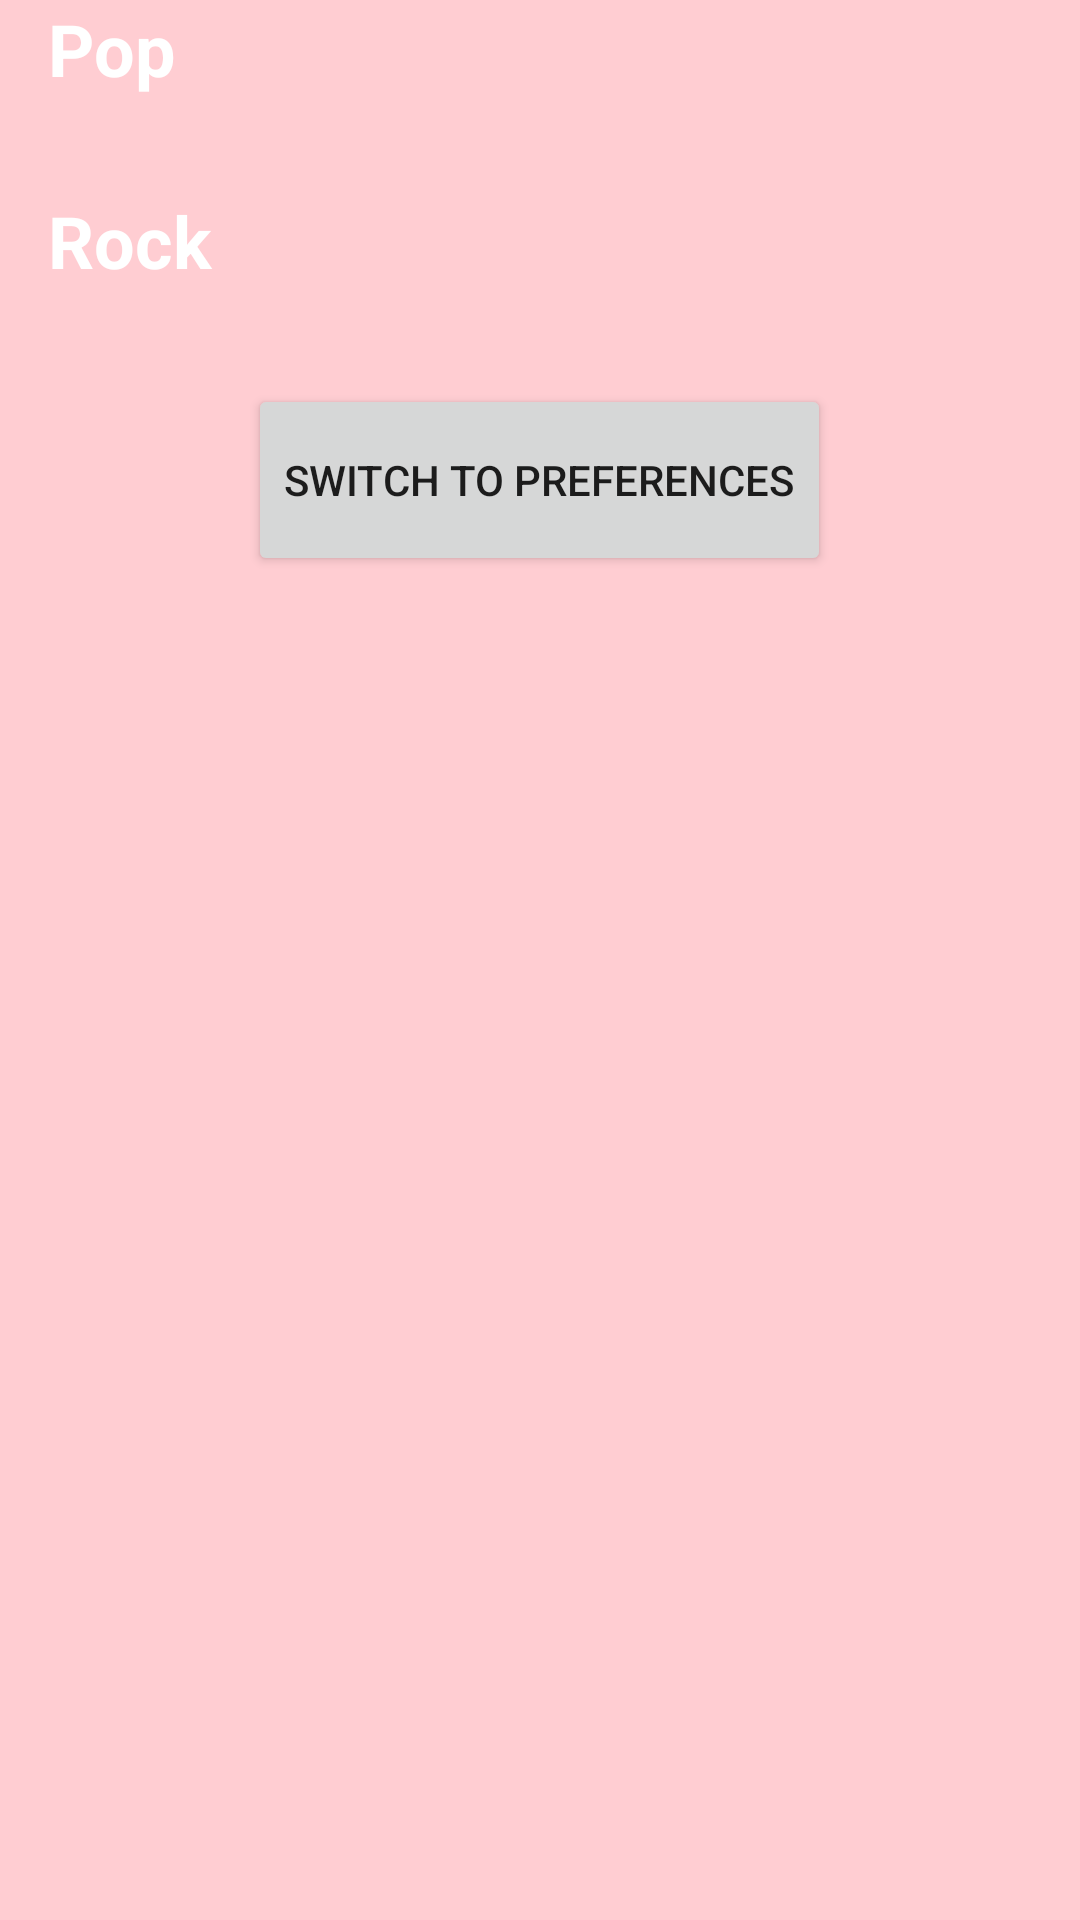

The Android layout XML behind this screen, and the referenced resources:
<!-- AndroidManifest.xml: application theme AppTheme -->
<!-- res/layout/activity_recommedations.xml -->
<?xml version="1.0" encoding="utf-8"?>
<LinearLayout xmlns:android="http://schemas.android.com/apk/res/android"
    android:layout_width="match_parent"
    android:layout_height="match_parent"
    android:background="@color/colorPrimaryMinusFour"
    android:orientation="vertical">>

    <TextView
        style="@style/CommonTextView"
        android:text="@string/pop" />

    <TextView
        style="@style/CommonTextView"
        android:text="@string/rock" />

    <Button
        android:id="@+id/switch_to_preferences_screen"
        android:layout_width="wrap_content"
        android:layout_height="@dimen/ticket_button_height"
        android:text="@string/switch_to_preferences"
        android:layout_gravity="center_horizontal"/>
</LinearLayout>
<!-- resources referenced by this layout -->
<resources>
  <color name="colorPrimaryMinusFour">#FFCDD2</color>
  <dimen name="ticket_button_height">64dp</dimen>
  <string name="pop">Pop</string>
  <string name="rock">Rock</string>
  <string name="switch_to_preferences">Switch to Preferences</string>
  <style name="CommonTextView">
          <item name="android:layout_width">match_parent</item>
          <item name="android:layout_height">64dp</item>
          <item name="android:paddingLeft">16dp</item>
          <item name="android:textSize">24sp</item>
          <item name="android:textColor">#ffffff</item>
          <item name="android:textStyle">bold</item>
          <item name="android:layout_gravity">center_vertical</item>
      </style>
  <style name="AppTheme" parent="Theme.AppCompat.Light.DarkActionBar">
          
          <item name="colorPrimary">@color/colorPrimary</item>
          <item name="colorPrimaryDark">@color/colorPrimaryDark</item>
          <item name="colorAccent">@color/colorAccent</item>
      </style>
  <color name="colorPrimary">#F44336</color>
  <color name="colorPrimaryDark">#D32f2f</color>
  <color name="colorAccent">#FF1744</color>
</resources>
